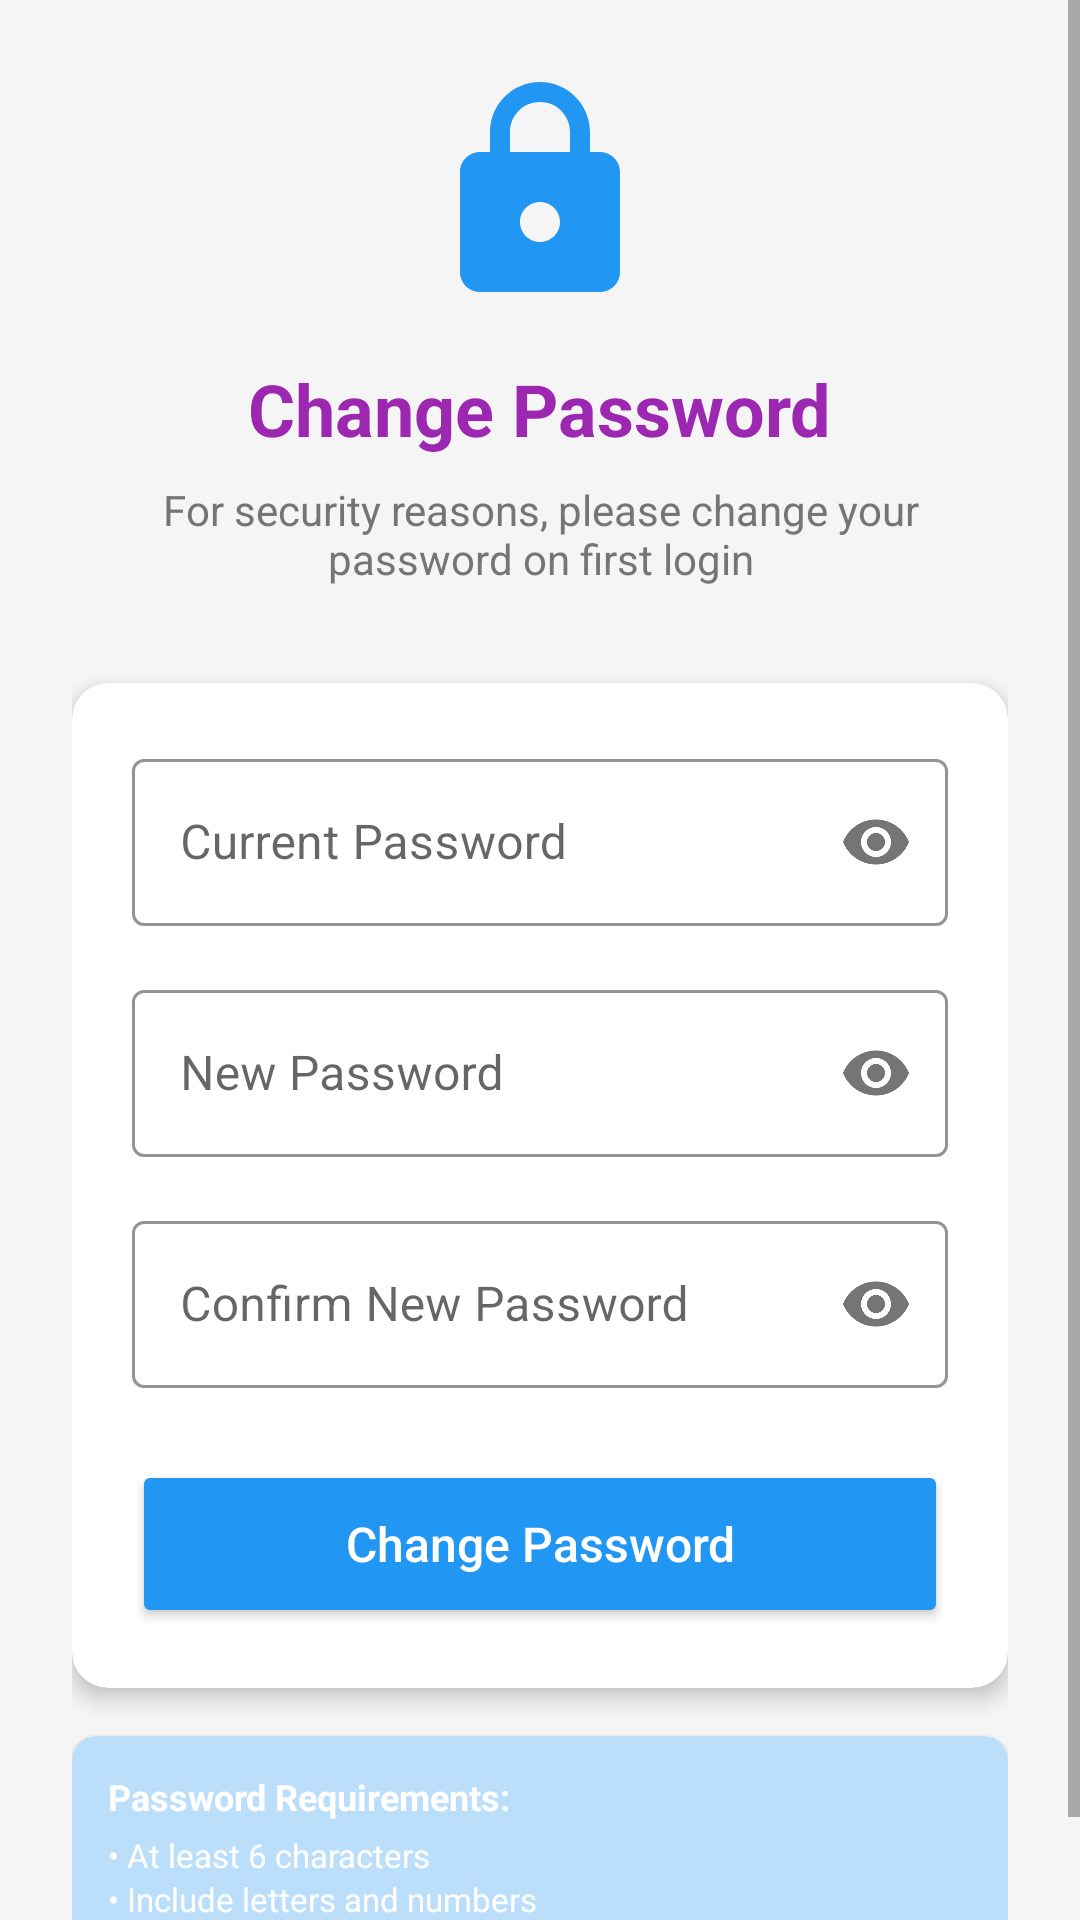

Here is an Android app screen rendered from its layout file. Give the layout XML and the strings, colors and styles it references.
<!-- AndroidManifest.xml: application theme AppTheme -->
<!-- res/layout/activity_change_password.xml -->
<?xml version="1.0" encoding="utf-8"?>
<ScrollView xmlns:android="http://schemas.android.com/apk/res/android"
    xmlns:app="http://schemas.android.com/apk/res-auto"
    android:layout_width="match_parent"
    android:layout_height="match_parent"
    android:background="@color/background">

    <LinearLayout
        android:layout_width="match_parent"
        android:layout_height="wrap_content"
        android:orientation="vertical"
        android:padding="24dp">

        
        <LinearLayout
            android:layout_width="match_parent"
            android:layout_height="wrap_content"
            android:layout_marginBottom="32dp"
            android:gravity="center"
            android:orientation="vertical">

            <ImageView
                android:layout_width="80dp"
                android:layout_height="80dp"
                android:layout_marginBottom="16dp"
                android:src="@drawable/ic_lock"
                android:contentDescription="Lock Icon"
                app:tint="@color/primary_blue" />

            <TextView
                android:layout_width="wrap_content"
                android:layout_height="wrap_content"
                android:text="Change Password"
                android:textColor="@color/primary_purple"
                android:textSize="24sp"
                android:textStyle="bold" />

            <TextView
                android:layout_width="wrap_content"
                android:layout_height="wrap_content"
                android:layout_marginTop="8dp"
                android:gravity="center"
                android:text="For security reasons, please change your password on first login"
                android:textColor="@color/text_secondary"
                android:textSize="14sp" />
        </LinearLayout>

        
        <com.google.android.material.card.MaterialCardView
            android:layout_width="match_parent"
            android:layout_height="wrap_content"
            app:cardCornerRadius="12dp"
            app:cardElevation="4dp">

            <LinearLayout
                android:layout_width="match_parent"
                android:layout_height="wrap_content"
                android:orientation="vertical"
                android:padding="20dp">
                
                <com.google.android.material.textfield.TextInputLayout
                    style="@style/Widget.MaterialComponents.TextInputLayout.OutlinedBox"
                    android:layout_width="match_parent"
                    android:layout_height="wrap_content"
                    android:layout_marginBottom="16dp"
                    app:boxStrokeColor="@color/primary_purple"
                    app:passwordToggleEnabled="true">

                    <com.google.android.material.textfield.TextInputEditText
                        android:id="@+id/etCurrentPassword"
                        android:layout_width="match_parent"
                        android:layout_height="wrap_content"
                        android:hint="Current Password"
                        android:inputType="textPassword"
                        android:maxLines="1" />
                </com.google.android.material.textfield.TextInputLayout>
                
                <com.google.android.material.textfield.TextInputLayout
                    style="@style/Widget.MaterialComponents.TextInputLayout.OutlinedBox"
                    android:layout_width="match_parent"
                    android:layout_height="wrap_content"
                    android:layout_marginBottom="16dp"
                    app:boxStrokeColor="@color/primary_purple"
                    app:passwordToggleEnabled="true">

                    <com.google.android.material.textfield.TextInputEditText
                        android:id="@+id/etNewPassword"
                        android:layout_width="match_parent"
                        android:layout_height="wrap_content"
                        android:hint="New Password"
                        android:inputType="textPassword"
                        android:maxLines="1" />
                </com.google.android.material.textfield.TextInputLayout>

                
                <com.google.android.material.textfield.TextInputLayout
                    style="@style/Widget.MaterialComponents.TextInputLayout.OutlinedBox"
                    android:layout_width="match_parent"
                    android:layout_height="wrap_content"
                    android:layout_marginBottom="24dp"
                    app:boxStrokeColor="@color/primary_purple"
                    app:passwordToggleEnabled="true">

                    <com.google.android.material.textfield.TextInputEditText
                        android:id="@+id/etConfirmPassword"
                        android:layout_width="match_parent"
                        android:layout_height="wrap_content"
                        android:hint="Confirm New Password"
                        android:inputType="textPassword"
                        android:maxLines="1" />
                </com.google.android.material.textfield.TextInputLayout>

                
                <Button
                    android:id="@+id/btnChangePassword"
                    android:layout_width="match_parent"
                    android:layout_height="56dp"
                    android:backgroundTint="@color/primary_blue"
                    android:text="Change Password"
                    android:textAllCaps="false"
                    android:textColor="@color/white"
                    android:textSize="16sp" />
            </LinearLayout>
        </com.google.android.material.card.MaterialCardView>

        
        <com.google.android.material.card.MaterialCardView
            android:layout_width="match_parent"
            android:layout_height="wrap_content"
            android:layout_marginTop="16dp"
            app:cardBackgroundColor="@color/primary_light"
            app:cardCornerRadius="8dp"
            app:cardElevation="2dp">

            <LinearLayout
                android:layout_width="match_parent"
                android:layout_height="wrap_content"
                android:orientation="vertical"
                android:padding="12dp">

                <TextView
                    android:layout_width="wrap_content"
                    android:layout_height="wrap_content"
                    android:text="Password Requirements:"
                    android:textColor="@color/white"
                    android:textSize="12sp"
                    android:textStyle="bold" />

                <TextView
                    android:layout_width="wrap_content"
                    android:layout_height="wrap_content"
                    android:layout_marginTop="4dp"
                    android:text="• At least 6 characters"
                    android:textColor="@color/white"
                    android:textSize="11sp" />

                <TextView
                    android:layout_width="wrap_content"
                    android:layout_height="wrap_content"
                    android:text="• Include letters and numbers"
                    android:textColor="@color/white"
                    android:textSize="11sp" />
            </LinearLayout>
        </com.google.android.material.card.MaterialCardView>
    </LinearLayout>
</ScrollView>
<!-- resources referenced by this layout -->
<resources>
  <color name="background">#F5F5F5</color>
  <color name="primary_blue">#2196F3</color>
  <color name="primary_light">#BBDEFB</color>
  <color name="primary_purple">#9C27B0</color>
  <color name="text_secondary">#757575</color>
  <color name="white">#FFFFFF</color>
  <!-- drawable ic_lock (drawable) -->
  <?xml version="1.0" encoding="utf-8"?>
  <vector xmlns:android="http://schemas.android.com/apk/res/android"
      android:width="24dp"
      android:height="24dp"
      android:viewportWidth="24"
      android:viewportHeight="24">
      <path
          android:fillColor="#6A0DAD"
          android:pathData="M18,8h-1V6c0,-2.76 -2.24,-5 -5,-5S7,3.24 7,6v2H6c-1.1,0 -2,0.9 -2,2v10c0,1.1 0.9,2 2,2h12c1.1,0 2,-0.9 2,-2V10c0,-1.1 -0.9,-2 -2,-2zM9,6c0,-1.66 1.34,-3 3,-3s3,1.34 3,3v2H9V6zM12,17c-1.1,0 -2,-0.9 -2,-2s0.9,-2 2,-2 2,0.9 2,2 -0.9,2 -2,2z" />
  </vector>
  <style name="AppTheme" parent="Theme.MaterialComponents.Light.NoActionBar">
          <item name="colorPrimary">@color/primary_blue</item>
          <item name="colorPrimaryDark">@color/primary_dark</item>
          <item name="colorAccent">@color/primary_blue</item>
          <item name="android:windowBackground">@color/light_gray</item>
          <item name="android:statusBarColor">@color/primary_dark</item>
          <item name="android:navigationBarColor">@color/white</item>
          <item name="android:windowLightStatusBar">true</item>
  
      </style>
  <color name="primary_dark">#1976D2</color>
  <color name="light_gray">#F5F5F5</color>
</resources>
